Run: headless pygame with SDL's dummy video driver; simulated clock (each Clock.tick advances the game by its frame time, no real sleeping); random seed 0; keys injected as events and as key.get_pressed() state; no mouse input.
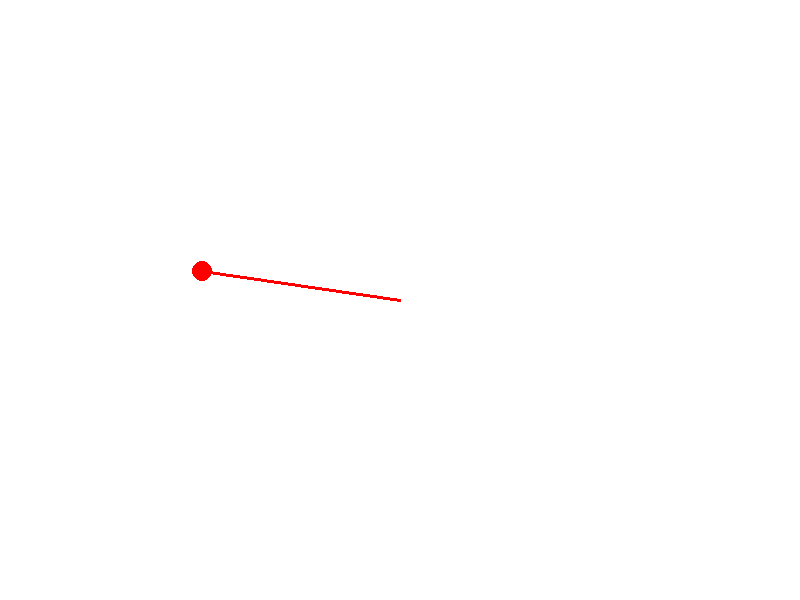
Frame 1 of 4 · flips 1–60 · no input
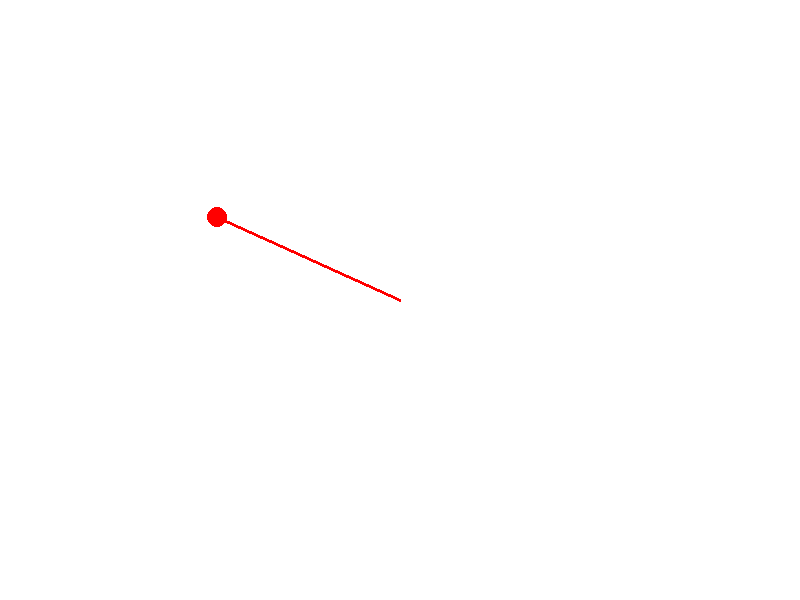
Frame 2 of 4 · flips 61–180 · tapped SPACE, RETURN · held RIGHT (→), D
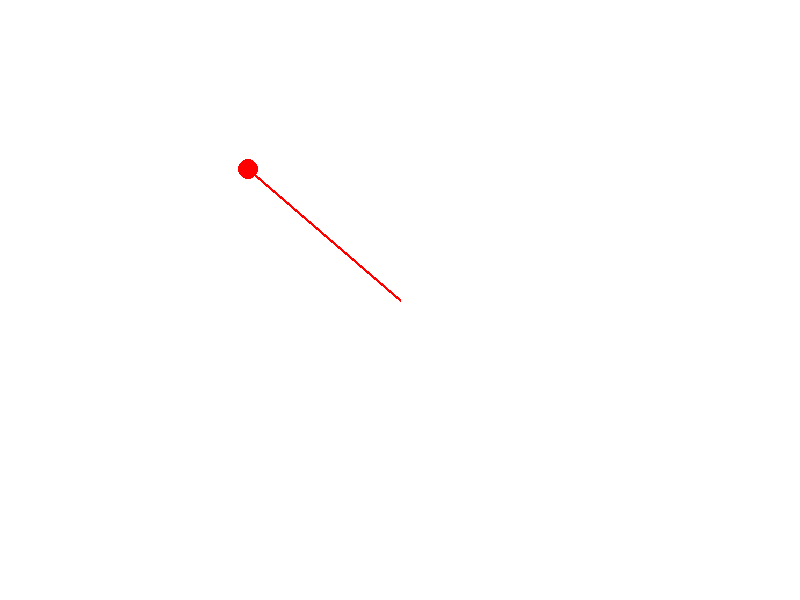
Frame 3 of 4 · flips 181–300 · held DOWN (↓), S
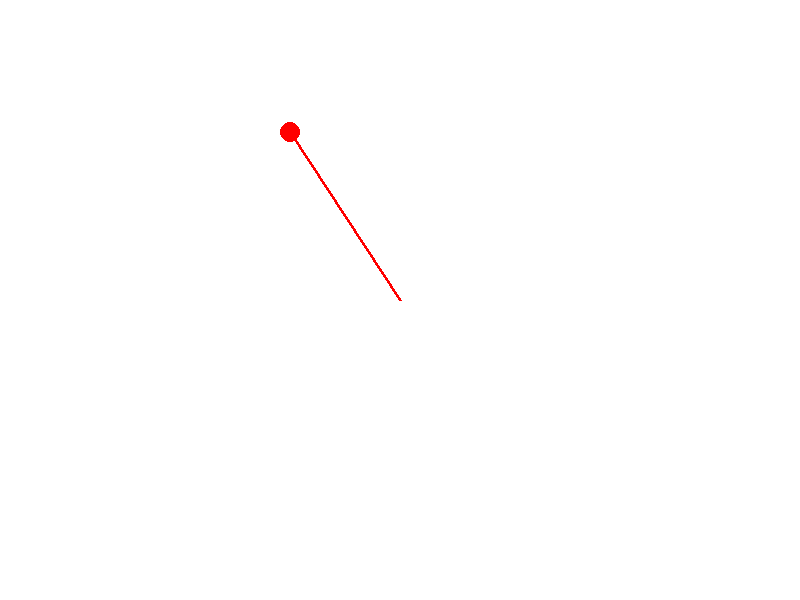
Frame 4 of 4 · flips 301–420 · held LEFT (←), A, UP (↑), W

The pygame program that drew these frames:

"""
Pygame base template
by Aaron Lee 2020
"""
import math

import pygame

# Define global varibles
BLACK = (0, 0, 0)
WHITE = (255, 255, 255)
GREEN = (0, 255, 0)
RED = (255, 0, 0)
BLUE = (0, 0, 255)
MAGENTA = (255, 0, 255)
YELLOW = (255, 255, 0)
CYAN = (0, 255, 255)
WIDTH = 800
HEIGHT = 600
done = False

pygame.init()

# Set the width and height of the screen [width, height]
size = (WIDTH, HEIGHT)
screen = pygame.display.set_mode(size)

pygame.display.set_caption("My Game")

# Used to manage how fast the screen updates
clock = pygame.time.Clock()

# variables
radius = 200
angle = 0  # radians
x = WIDTH // 2
y = HEIGHT // 2
delta_x = 0
delta_y = 0
center = [x, y]

# -------- Main Program Loop -----------
while not done:
    # --- Main event loop (user input)
    for event in pygame.event.get():
        if event.type == pygame.QUIT:
            done = True

    # --- Game logic should go here
    angle += 0.05

    delta_x = math.cos(angle) * radius
    delta_y = -math.sin(angle) * radius

    # --- Drawing code should go here
    screen.fill(WHITE)  # paint the blank canvas

    pygame.draw.line(screen, RED, center, [x + delta_x, y + delta_y], 3)
    pygame.draw.circle(screen, RED, [int(x + delta_x), int(y + delta_y)], 10)


    pygame.display.flip()  # show the updated drawing

    clock.tick(60)  # 60 frames per second

pygame.quit()  # Close the window and quit.
